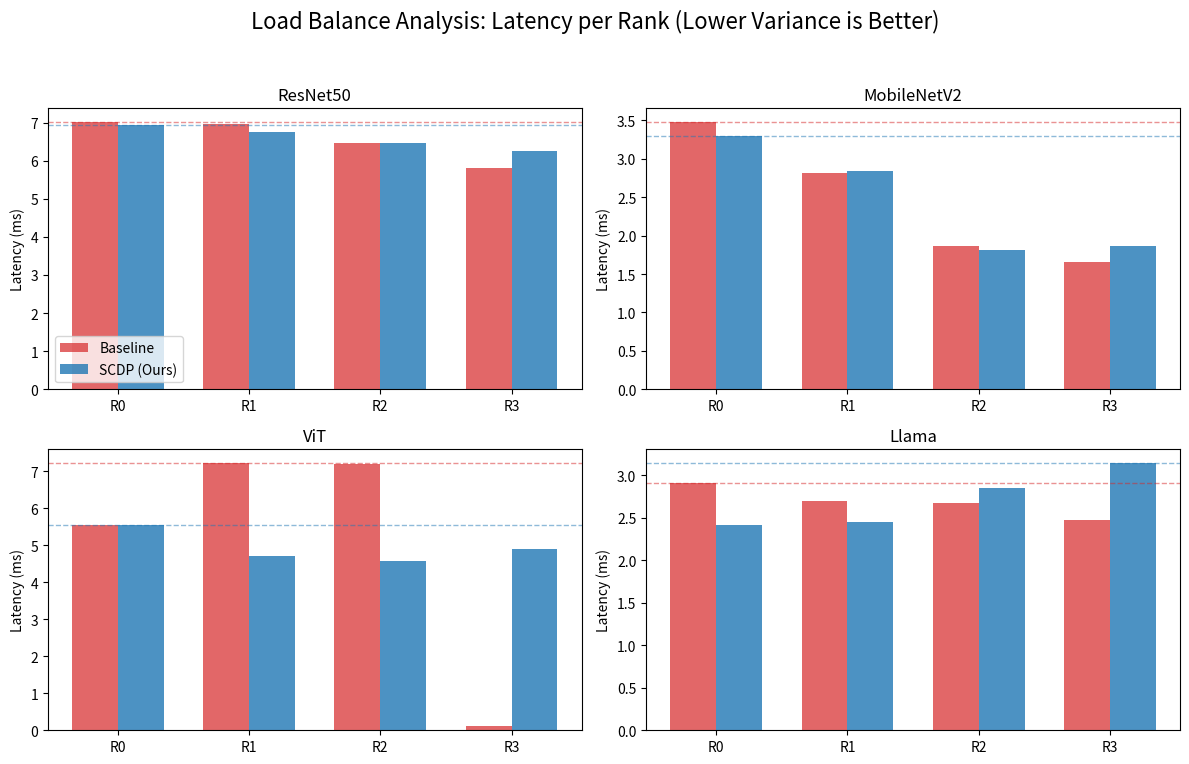
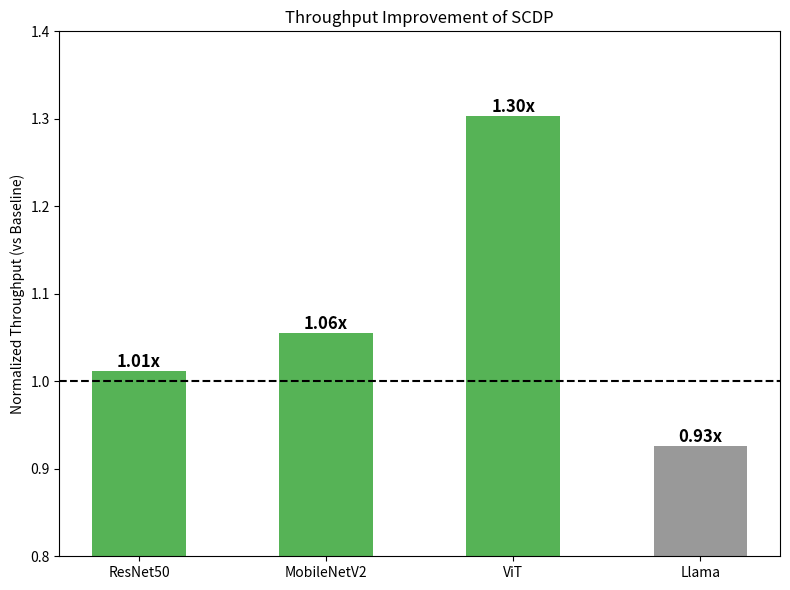

Write the Python code that produced these figures, in order.
import matplotlib.pyplot as plt
import numpy as np

# === 实验数据 (来自你的日志) ===
models = ['ResNet50', 'MobileNetV2', 'ViT', 'Llama']

# 数据格式: [Rank0, Rank1, Rank2, Rank3] (单位 ms)
baseline_lats = {
    'ResNet50': [7.02, 6.96, 6.47, 5.82],
    'MobileNetV2': [3.48, 2.81, 1.87, 1.65],
    'ViT': [5.55, 7.23, 7.20, 0.11],
    'Llama': [2.91, 2.70, 2.68, 2.48]
}

scdp_lats = {
    'ResNet50': [6.93, 6.75, 6.47, 6.25],
    'MobileNetV2': [3.30, 2.84, 1.81, 1.86],
    'ViT': [5.55, 4.72, 4.58, 4.89],
    'Llama': [2.42, 2.45, 2.85, 3.15]
}

# 吞吐量数据 (img/s)
baseline_thr = [4561.40, 9201.28, 4426.08, 10980.48]
scdp_thr = [4614.60, 9707.74, 5767.08, 10174.33]

def plot_latency_breakdown():
    fig, axes = plt.subplots(2, 2, figsize=(12, 8))
    fig.suptitle('Load Balance Analysis: Latency per Rank (Lower Variance is Better)', fontsize=16)
    
    ranks = ['R0', 'R1', 'R2', 'R3']
    x = np.arange(len(ranks))
    width = 0.35
    
    for idx, model in enumerate(models):
        ax = axes[idx//2, idx%2]
        
        rects1 = ax.bar(x - width/2, baseline_lats[model], width, label='Baseline', color='#d62728', alpha=0.7)
        rects2 = ax.bar(x + width/2, scdp_lats[model], width, label='SCDP (Ours)', color='#1f77b4', alpha=0.8)
        
        ax.set_title(model)
        ax.set_ylabel('Latency (ms)')
        ax.set_xticks(x)
        ax.set_xticklabels(ranks)
        if idx == 0: ax.legend()
        
        # Add Cycle Time Line (Max Latency) representing the bottleneck
        max_base = max(baseline_lats[model])
        max_scdp = max(scdp_lats[model])
        ax.axhline(y=max_base, color='#d62728', linestyle='--', linewidth=1, alpha=0.5)
        ax.axhline(y=max_scdp, color='#1f77b4', linestyle='--', linewidth=1, alpha=0.5)

    plt.tight_layout(rect=[0, 0.03, 1, 0.95])
    plt.savefig('exp_latency_breakdown.png', dpi=300)
    print("Saved exp_latency_breakdown.png")

def plot_throughput_speedup():
    fig, ax = plt.subplots(figsize=(8, 6))
    
    x = np.arange(len(models))
    width = 0.35
    
    # Calculate Speedup
    speedup = [s/b for s, b in zip(scdp_thr, baseline_thr)]
    
    # Plot bars
    bars = ax.bar(x, speedup, width=0.5, color=['#2ca02c' if s > 1 else 'gray' for s in speedup], alpha=0.8)
    
    # Baseline line
    ax.axhline(y=1.0, color='black', linestyle='--', linewidth=1.5, label='Baseline')
    
    ax.set_ylabel('Normalized Throughput (vs Baseline)')
    ax.set_title('Throughput Improvement of SCDP')
    ax.set_xticks(x)
    ax.set_xticklabels(models)
    ax.set_ylim(0.8, 1.4)
    
    # Add labels
    for bar, val in zip(bars, speedup):
        height = bar.get_height()
        ax.text(bar.get_x() + bar.get_width()/2., height,
                f'{val:.2f}x',
                ha='center', va='bottom', fontsize=12, fontweight='bold')

    plt.tight_layout()
    plt.savefig('exp_throughput_speedup.png', dpi=300)
    print("Saved exp_throughput_speedup.png")

if __name__ == "__main__":
    plot_latency_breakdown()
    plot_throughput_speedup()
